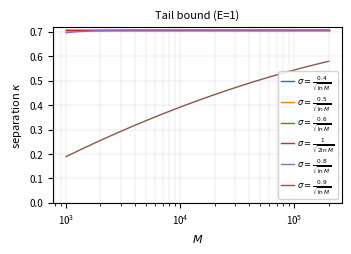
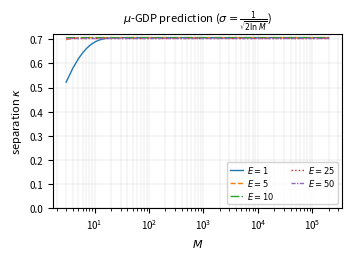

Write the Python code that produced these figures, in order.
#!/usr/bin/env python3
"""
FIGURE 1 (final explicit bound):
  RHS(M; s in s_list) vs M

FIGURE 2 (real prediction):
  kappa_muGDP(M; E in Es, sigma(M)=s_pred/sqrt(ln M)) vs M

Outputs:
  figs/real_prediction_vs_M.pdf + .png
  figs/final_bound_vs_M.pdf + .png
"""

from __future__ import annotations

import os
import math
import numpy as np
import matplotlib.pyplot as plt


try:
    from scipy.stats import norm  # type: ignore

    def Phi(x: np.ndarray) -> np.ndarray:
        return norm.cdf(x)

except Exception:

    def Phi(x: np.ndarray) -> np.ndarray:
        erf_vec = np.vectorize(math.erf)
        return 0.5 * (1.0 + erf_vec(x / math.sqrt(2.0)))


def make_M_grid(M_min: int, M_max: int, num: int) -> np.ndarray:
    M = np.unique(
        np.round(np.logspace(np.log10(max(M_min, 2)), np.log10(M_max), num)).astype(int)
    )
    return M[M >= 2].astype(float)


def kappa_LB(M: np.ndarray) -> np.ndarray:
    """kappa_LB(M) = 1/sqrt(8) * (1 - 1/sqrt(4 pi ln M))"""
    return (1.0 / np.sqrt(8.0)) * (1.0 - 1.0 / np.sqrt(4.0 * np.pi * np.log(M)))


def sigma_schedule(M: np.ndarray, s: float) -> np.ndarray:
    """sigma(M) = s / sqrt(ln M)."""
    return s / np.sqrt(np.log(M))


def mu_gdp_asymptotic(M: np.ndarray, E: float, sigma: np.ndarray) -> np.ndarray:
    """
    mu = sqrt(2)*sqrt(E/M)*sqrt( exp(sigma^{-2}) Phi(1.5 sigma^{-1})
                               + 3 Phi(-0.5 sigma^{-1}) - 2 )
    """
    inv = 1.0 / sigma
    expo = np.exp(np.clip(inv**2, a_min=None, a_max=700.0))
    inside = expo * Phi(1.5 * inv) + 3.0 * Phi(-0.5 * inv) - 2.0
    inside = np.maximum(inside, 0.0)
    return np.sqrt(2.0) * np.sqrt(E / M) * np.sqrt(inside)


def kappa_from_mu(mu: np.ndarray) -> np.ndarray:
    """sep(G_mu) = (2 Phi(mu/2) - 1)/sqrt(2)."""
    return (2.0 * Phi(0.5 * mu) - 1.0) / np.sqrt(2.0)


def kappa_real_prediction(M: np.ndarray, s: float, E: float) -> np.ndarray:
    sig = sigma_schedule(M, s)
    mu = mu_gdp_asymptotic(M, E, sig)
    return np.clip(kappa_from_mu(mu), 0.0, 1.0 / np.sqrt(2.0))


def kappa_final_bound_rhs_unclipped(M: np.ndarray, s: float) -> np.ndarray:
    """
    Implements Eq. 52 in the paper:

    1/sqrt(2)
    - (2/sqrt(pi)) * exp(-(1/16) * M^{1/s^2 - 1})
      / ((1/sqrt(2)) * M^{1/(2s^2) - 1/2})
    """
    term1 = 1.0 / np.sqrt(2.0)

    numerator = (2.0 / np.sqrt(np.pi)) * np.exp(
        -(1.0 / 16.0) * (M ** (1.0 / (s**2) - 1.0))
    )

    denominator = (1.0 / np.sqrt(2.0)) * (M ** (1.0 / (2.0 * s**2) - 0.5))

    return term1 - numerator / denominator


def is_close(a: float, b: float, tol: float = 1e-10) -> bool:
    return abs(a - b) <= tol * max(1.0, abs(a), abs(b))


def sigma_label_from_s(s: float) -> str:
    """
    - if s = 1/sqrt(2): sigma = 1/sqrt(2 ln M)
    - else: sigma = s/sqrt(ln M)
    """
    s_th = 1.0 / np.sqrt(2.0)
    if is_close(s, float(s_th), tol=1e-9):
        return r"$\sigma=\frac{1}{\sqrt{2\ln M}}$"
    return rf"$\sigma=\frac{{{s:.3g}}}{{\sqrt{{\ln M}}}}$"


def set_rcparams(fontsize: int = 8) -> None:
    plt.rcParams.update(
        {
            "font.size": fontsize,
            "axes.titlesize": fontsize,
            "axes.labelsize": fontsize,
            "legend.fontsize": fontsize - 2,
            "xtick.labelsize": fontsize - 1,
            "ytick.labelsize": fontsize - 1,
            "pdf.fonttype": 42,
            "ps.fonttype": 42,
            "figure.dpi": 300,
            "savefig.dpi": 300,
        }
    )


def savefig_all(fig: plt.Figure, outbase: str) -> None:
    fig.tight_layout(pad=0.2)
    fig.savefig(outbase + ".pdf", bbox_inches="tight")
    fig.savefig(outbase + ".png", bbox_inches="tight")
    plt.close(fig)


# ----------------------------
# FIGURE 2: real prediction (multi-E)
# ----------------------------
def plot_real_prediction_multiE(
    M: np.ndarray, s_pred: float, Es: list[float], outdir: str
) -> None:
    fig, ax = plt.subplots(figsize=(3.35, 2.35))
    ax.set_xscale("log")

    linestyles = ["-", "--", "-.", ":", (0, (3, 1, 1, 1))]
    markers = ["o", "s", "D", "^", "v", "x", "+"]

    for i, E in enumerate(Es):
        ls = linestyles[i % len(linestyles)]
        mk = markers[i % len(markers)]
        ax.plot(
            M,
            kappa_real_prediction(M, s=s_pred, E=E),
            linewidth=1.0,
            linestyle=ls,
            label=rf"$E={E:g}$",
        )

    ax.set_xlabel(r"$M$")
    ax.set_ylabel(r"separation $\kappa$")
    ax.set_title(rf"$\mu$-GDP prediction ({sigma_label_from_s(s_pred)})")
    ax.set_ylim(0.0, (1.0 / np.sqrt(2.0)) * 1.02)
    ax.grid(True, which="both", linewidth=0.3, alpha=0.5)

    ax.legend(
        loc="lower right",
        ncol=2,
        frameon=True,
        framealpha=0.85,
        borderpad=0.3,
        labelspacing=0.25,
        handlelength=1.6,
        handletextpad=0.4,
    )

    savefig_all(fig, os.path.join(outdir, "real_prediction_vs_M"))


# ----------------------------
# FIGURE 1: final explicit bound (multi-s)
# ----------------------------
def plot_final_bound_multiS(M: np.ndarray, s_list: list[float], outdir: str) -> None:
    fig, ax = plt.subplots(figsize=(3.35, 2.35))
    ax.set_xscale("log")

    for s in s_list:
        rhs = kappa_final_bound_rhs_unclipped(M, s=s)
        rhs_plot = np.where(rhs >= 0.0, rhs, np.nan)
        ax.plot(M, rhs_plot, linewidth=1.0, label=sigma_label_from_s(s))

    ax.set_xlabel(r"$M$")
    ax.set_ylabel(r"separation $\kappa$")
    ax.set_title(r"Tail bound (E=1)")
    ax.set_ylim(0.0, (1.0 / np.sqrt(2.0)) * 1.02)
    ax.grid(True, which="both", linewidth=0.3, alpha=0.5)

    ax.legend(
        loc="lower right",
        ncol=1,
        frameon=True,
        framealpha=0.85,
        borderpad=0.3,
        labelspacing=0.25,
        handlelength=1.6,
        handletextpad=0.4,
    )

    savefig_all(fig, os.path.join(outdir, "final_bound_vs_M"))


def main() -> None:
    outdir = "figs"
    os.makedirs(outdir, exist_ok=True)
    set_rcparams(fontsize=8)

    M_R = make_M_grid(M_min=3, M_max=200_000, num=300)
    M_F = make_M_grid(M_min=1000, M_max=200_000, num=300)

    s_pred = 1.0 / np.sqrt(2.0)
    Es = [1.0, 5.0, 10.0, 25.0, 50.0]

    s_list = [0.40, 0.50, 0.60, 1.0 / np.sqrt(2.0), 0.80, 0.90]

    plot_final_bound_multiS(M_F, s_list=s_list, outdir=outdir)
    plot_real_prediction_multiE(M_R, s_pred=s_pred, Es=Es, outdir=outdir)

    print(f"[done] wrote figures to: {outdir}")
    print(f"  {outdir}/real_prediction_vs_M.pdf/.png")
    print(f"  {outdir}/final_bound_vs_M.pdf/.png")


if __name__ == "__main__":
    main()
